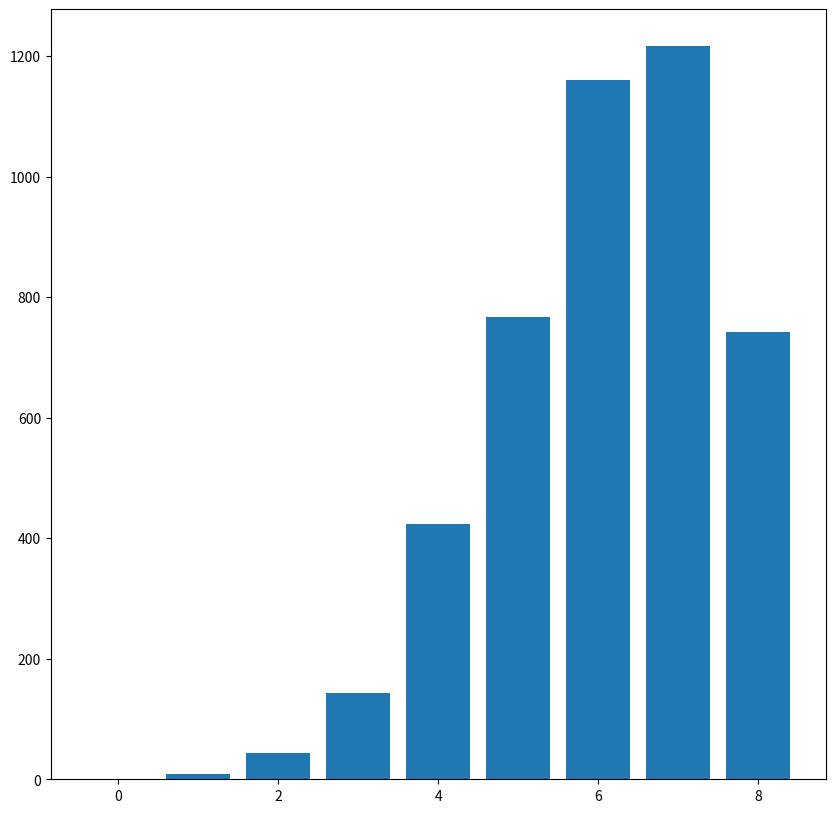

Source code (Python): (Note: this script raises an exception after producing the figure.)
import numpy as np 
import numpy.random as rng 
import json 

def main():

    ns_one_dim = [0,1,2,3,4]
    ns_two_dim = [0,1,2,3]
    reps = 1000

    all_rules = set()
    for n_one_dim in ns_one_dim:
        for n_two_dim in ns_two_dim:
            
            for r in range(reps):
                rules, bool_mat = generate(4, 4, n_one_dim, n_two_dim)
                
                d1 = calculate_difficulty(rules)
                neg_rules = sparsify(1-bool_mat)
                d2 = calculate_difficulty(neg_rules)

                if d2 < d1:
                    rules = neg_rules
                
                rules = tuple(sorted(rules))
                if rules not in all_rules:
                    all_rules.add(rules)
                
    print("# unique rules: %d"%len(all_rules))

    difficulties = [calculate_difficulty(rules) for rules in all_rules]

    import matplotlib.pyplot as plt 

    f,ax = plt.subplots(1,1,figsize=(10,10))
    bin_counts = np.bincount(difficulties)
    print(np.min(bin_counts))
    ax.bar(np.arange(0, np.max(difficulties)+1), bin_counts)
    f.savefig("tmp/hist.png")

    print(np.histogram(difficulties))


def generate(n_rows, n_cols, n_one_dim, n_two_dim):

    one_dim_rules = []
    bool_mat = np.zeros((n_rows, n_cols),dtype=bool)
    
    while len(one_dim_rules) < n_one_dim:
        gen_col = rng.binomial(1, 0.5) == 1
        new_mat = np.zeros((n_rows, n_cols), dtype=bool)
        if gen_col:
            col = rng.choice(n_cols)
            new_mat[:,col] = 1
            rule = (-1, col)
        else:
            row = rng.choice(n_rows)
            new_mat[row,:] = 1
            rule = (row, -1)

        if np.any(new_mat | bool_mat != bool_mat):
            one_dim_rules.append(rule)
            bool_mat |= new_mat 
    
        if np.sum(bool_mat) == n_rows*n_cols:
            one_dim_rules = []
            bool_mat = np.zeros((n_rows, n_cols),dtype=bool)
    
        
    two_dim_rules = []
    while len(two_dim_rules) < n_two_dim:
        row = rng.choice(n_rows)
        col = rng.choice(n_cols)
        new_mat = np.zeros((n_rows, n_cols), dtype=bool)
        new_mat[row, col] = 1
        if np.any(new_mat | bool_mat != bool_mat):
            two_dim_rules.append((row,col))
            bool_mat |= new_mat 

    return set(one_dim_rules + two_dim_rules), bool_mat
    
def sparsify(bool_mat):

    n_rows, n_cols = bool_mat.shape

    rules = set()
    rem_cells = [(r, c) for r in range(n_rows) for c in range(n_cols)]

    for r in range(n_rows):
        if np.sum(bool_mat[r,:]) == n_cols:
            rules.add((r, -1))
            rem_cells = [rc for rc in rem_cells if rc[0] != r]
        
    for c in range(n_cols):
        if np.sum(bool_mat[:,c]) == n_rows:
            rules.add((-1, c))
            rem_cells = [rc for rc in rem_cells if rc[1] != c]
    
    for rc in rem_cells:
        if bool_mat[rc[0], rc[1]]:
            rules.add(rc)
    
    return rules
def calculate_difficulty(rules):
    n_one_dim = 0
    n_two_dim = 0
    for rule in rules:
        if -1 in rule:
            n_one_dim += 1
        else:
            n_two_dim += 1
    return n_one_dim + n_two_dim*2

def to_matrix(rules, n_rows, n_cols):
    mat = np.zeros((n_rows, n_cols))
    for r in rules:
        if r[0] == -1:
            mat[:, r[1]] = 1
        elif r[1] == -1:
            mat[r[0],:] = 1
        else:
            mat[r[0],r[1]] = 1
    return mat 
if __name__ == "__main__":
    main()